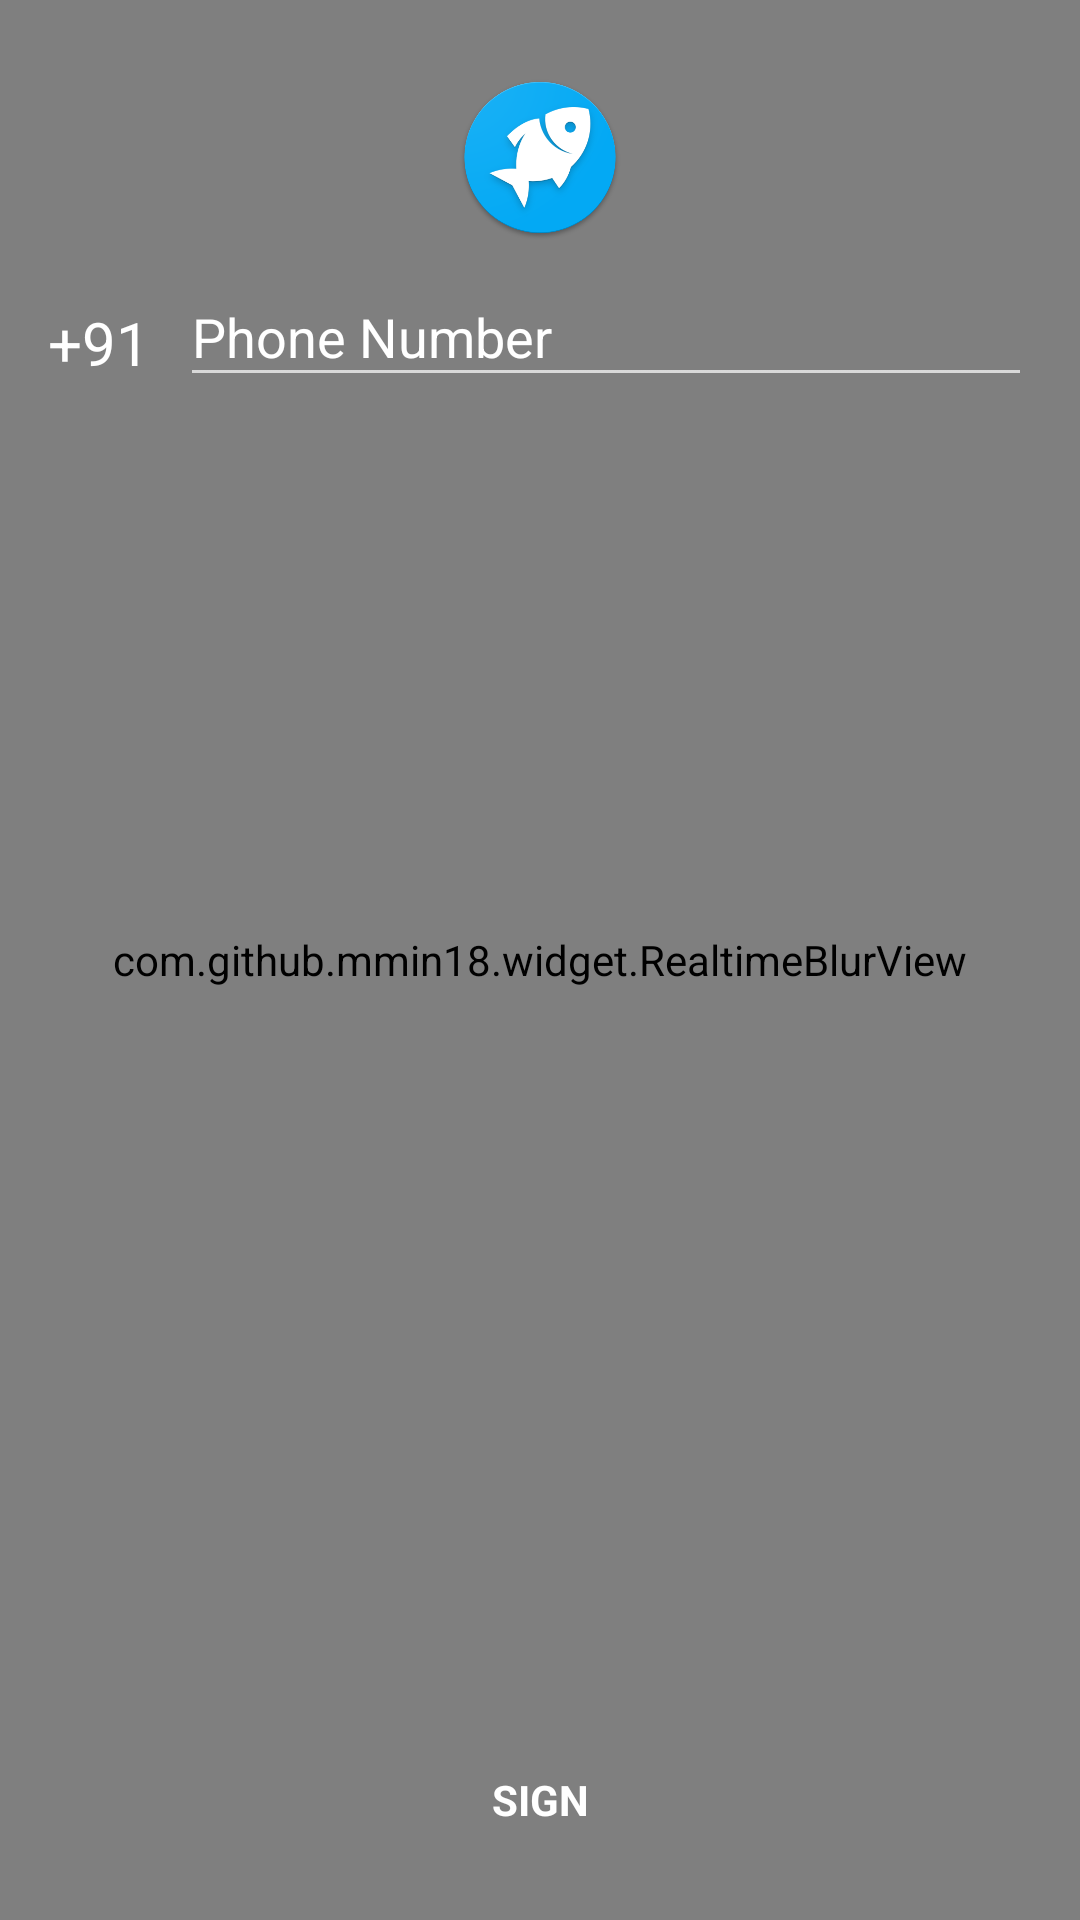

Android layout source for this screen:
<!-- AndroidManifest.xml: activity theme LoginTheme -->
<!-- res/layout/activity_login.xml -->
<RelativeLayout xmlns:android="http://schemas.android.com/apk/res/android"
    xmlns:tools="http://schemas.android.com/tools"
    android:layout_width="match_parent"
    android:layout_height="match_parent"
    xmlns:app="http://schemas.android.com/apk/res-auto"
    android:gravity="center_horizontal"
    android:orientation="vertical"
    tools:context="com.fish.sardine.sardine.login.LoginActivity">

    <ImageView
        android:layout_width="match_parent"
        android:layout_height="match_parent"
        android:src="@drawable/beach"
        android:scaleType="fitXY"/>
    <com.github.mmin18.widget.RealtimeBlurView
        android:layout_width="match_parent"
        android:layout_height="match_parent"
        app:realtimeBlurRadius="20dp"
        app:realtimeOverlayColor="#8000" />
    <ImageView
        android:id="@+id/fish_icon"
        android:layout_width="80dp"
        android:layout_height="80dp"
        android:layout_centerHorizontal="true"
        android:src="@drawable/fish_round"

        android:paddingTop="25dp"
        />

    <ScrollView
        android:id="@+id/login_form"
        android:layout_width="match_parent"
        android:layout_height="match_parent"
        android:layout_below="@+id/fish_icon">

        <RelativeLayout
            android:id="@+id/email_login_form"
            android:layout_width="match_parent"
            android:layout_height="wrap_content"
            android:layout_marginBottom="100dp"
            android:paddingBottom="@dimen/activity_vertical_margin"
            android:paddingLeft="@dimen/activity_horizontal_margin"
            android:paddingRight="@dimen/activity_horizontal_margin">

           
            <TextView
                android:id="@+id/code"
                android:layout_width="wrap_content"
                android:layout_height="wrap_content"
                android:text="+91"
                android:textColor="#FFF"
                android:textSize="20sp"
                android:layout_gravity="center_vertical"
                android:layout_centerVertical="true"
                 />

            <android.support.design.widget.TextInputLayout
                android:layout_width="match_parent"
                android:layout_height="wrap_content"
                android:textColorHint="#FFF"
                android:layout_toRightOf="@+id/code"
                android:layout_marginLeft="10dp"
                >

                <EditText
                    android:id="@+id/phone_login"
                    android:layout_width="match_parent"
                    android:layout_height="wrap_content"
                    android:hint="@string/prompt_phone"
                    android:inputType="phone"
                    android:maxLines="1"
                    android:singleLine="true"
                    android:textColor="#FFF"/>

            </android.support.design.widget.TextInputLayout>





        </RelativeLayout>
    </ScrollView>
    <Button
        android:id="@+id/email_sign_in_button"
        style="?android:textAppearanceSmall"
        android:layout_width="wrap_content"
        android:layout_height="wrap_content"
        android:layout_marginTop="16dp"
        android:text="@string/action_sign_in"
        android:layout_marginBottom="16dp"
        android:textStyle="bold"
        android:background="?android:selectableItemBackground"
        android:textColor="#FFF"
        android:padding="5dp"
        android:layout_alignParentBottom="true"
        android:layout_centerHorizontal="true"/>
</RelativeLayout>
<!-- resources referenced by this layout -->
<resources>
  <dimen name="activity_horizontal_margin">16dp</dimen>
  <dimen name="activity_vertical_margin">16dp</dimen>
  <!-- drawable beach: png bitmap (drawable, 194357 bytes) -->
  <!-- drawable fish_round: png bitmap (drawable, 84643 bytes) -->
  <string name="action_sign_in">Sign</string>
  <string name="prompt_phone">Phone Number</string>
  <style name="LoginTheme" parent="Theme.AppCompat.NoActionBar">
          
          <item name="colorPrimary">@color/gray</item>
          <item name="colorPrimaryDark">@color/gray</item>
          <item name="colorAccent">@color/gray</item>
          <item name="windowActionBar">false</item>
          <item name="windowNoTitle">true</item>
      </style>
  <color name="gray">#607D8B</color>
</resources>
